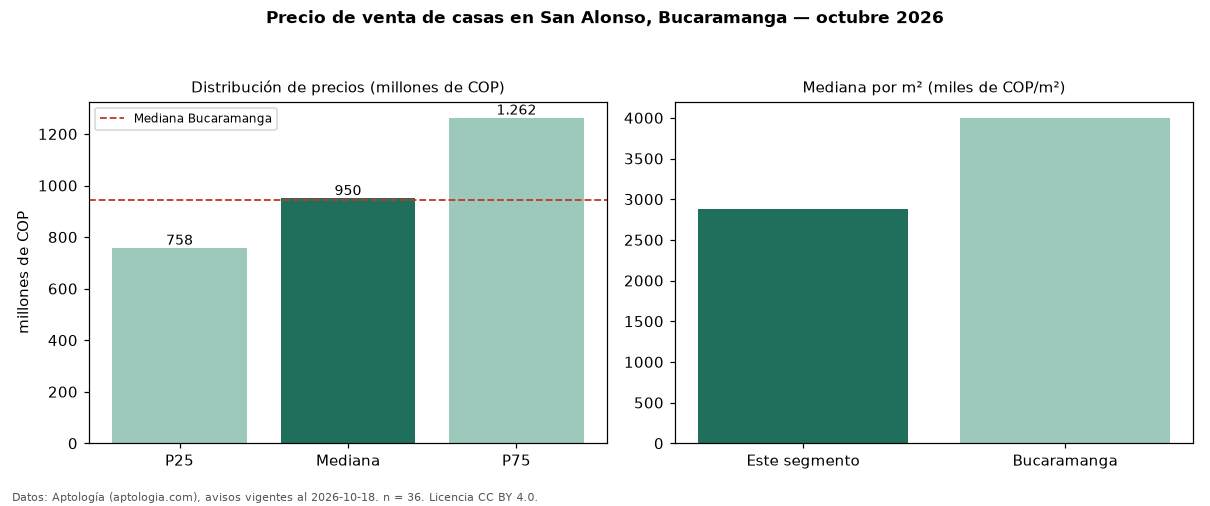

Data behind this chart, as committed beside it:
seccion, metrica, valor, moneda, n
precio, p25, 757500000, COP, 36
precio, mediana, 950000000, COP, 36
precio, p75, 1262500000, COP, 36
precio, minimo, 410000000, COP, 36
precio, maximo, 2000000000, COP, 36
m2, mediana_precio_m2, 2876894, COP, 36
m2, area_mediana_m2, 320.0, m2, 36
banos, mediana_banos, 5.0, , 
parqueadero, pct_con_parqueadero, 100.0, %, 30
estrato, estrato_mas_frecuente, 4, , 34
habitaciones, 3+, 950000000, COP, 36
ciudad, mediana_ciudad_referencia, 945000000, COP, 
ciudad, mediana_m2_ciudad, 4000000, COP, 
fuente, fecha_datos, 2026-10-18, , 
fuente, atribucion, https://www.aptologia.com/casas-en-venta…, , 
fuente, licencia, CC BY 4.0, , 
